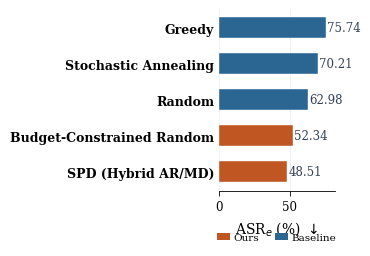

Write Python code to recreate this figure.
"""
Generate ICML-style horizontal bar chart comparing remaking strategies
against jailbreak attacks (ASR_e metric, lower is better).
"""

import matplotlib

matplotlib.use("Agg")
import matplotlib.pyplot as plt
import matplotlib.patches as mpatches
import numpy as np

# ── Data ─────────────────────────────────────────────────────────────
strategies = [
    "Greedy",
    "Stochastic Annealing",
    "Random",
    "Budget-Constrained Random",
    "SPD (Hybrid AR/MD)",
]
asr_values = [75.74, 70.21, 62.98, 52.34, 48.51]
# Mark which are novel contributions
is_ours = [False, False, False, True, True]

# ── ICML-compatible style ────────────────────────────────────────────
# Use LaTeX if available, otherwise fall back gracefully
plt.rcParams.update(
    {
        "font.family": "serif",
        "font.serif": ["Times", "Times New Roman", "DejaVu Serif"],
        "font.size": 9,
        "axes.labelsize": 10,
        "axes.titlesize": 10,
        "xtick.labelsize": 8.5,
        "ytick.labelsize": 9,
        "axes.linewidth": 0.6,
        "xtick.major.width": 0.6,
        "ytick.major.width": 0.0,
        "xtick.direction": "out",
        "figure.dpi": 300,
    }
)

# Uncomment the following lines if you have LaTeX installed for best results:
# plt.rcParams.update({
#     "text.usetex": True,
#     "text.latex.preamble": r"\usepackage{times}",
# })
USE_TEX = False

# ── Colors ───────────────────────────────────────────────────────────
COLOR_OURS = "#C05621"  # rust orange — our methods
COLOR_BASELINE = "#2B6693"  # steel blue — baselines
COLOR_DEFAULT = "#2B6693"  # steel blue — no-defense default

# ── Figure (ICML single-column width ≈ 3.25 in) ─────────────────────
fig, ax = plt.subplots(figsize=(3.5, 2.5))

y_pos = np.arange(len(strategies))
bar_colors = []
for i, ours in enumerate(is_ours):
    if ours:
        bar_colors.append(COLOR_OURS)
    elif strategies[i] == "Default (Greedy)":
        bar_colors.append(COLOR_DEFAULT)
    else:
        bar_colors.append(COLOR_BASELINE)

bars = ax.barh(
    y_pos,
    asr_values,
    height=0.58,
    color=bar_colors,
    edgecolor="white",
    linewidth=0.3,
    zorder=3,
)

# ── Value labels ─────────────────────────────────────────────────────
for bar, val in zip(bars, asr_values):
    ax.text(
        val + 0.8,
        bar.get_y() + bar.get_height() / 2,
        f"{val:.2f}",
        va="center",
        ha="left",
        fontsize=8.5,
        color="#334155",
    )

# ── Axes ─────────────────────────────────────────────────────────────
ax.set_yticks(y_pos)
ax.set_yticklabels(strategies, fontweight="bold")
ax.set_xlabel(
    r"ASR$_e$ (\%) $\downarrow$" if USE_TEX else r"ASR$_e$ (%) $\downarrow$",
    labelpad=4,
)
ax.set_xlim(0, 82)
ax.invert_yaxis()

# Light gridlines on x only
ax.set_axisbelow(True)
ax.xaxis.grid(True, linestyle=":", linewidth=0.4, alpha=0.65, color="#94A3B8")
ax.yaxis.grid(False)

# Remove top/right spines
ax.spines["top"].set_visible(False)
ax.spines["right"].set_visible(False)
ax.spines["left"].set_visible(False)
ax.tick_params(axis="y", length=0)

# ── Legend ────────────────────────────────────────────────────────────
legend_ours = mpatches.Patch(facecolor=COLOR_OURS, edgecolor="none", label="Ours")
legend_base = mpatches.Patch(
    facecolor=COLOR_BASELINE, edgecolor="none", label="Baseline"
)
ax.legend(
    handles=[legend_ours, legend_base],
    loc="upper center",
    bbox_to_anchor=(0.5, -0.18),
    ncol=2,
    frameon=False,
    fontsize=7.5,
    handlelength=1.2,
    handletextpad=0.4,
    columnspacing=1.5,
)

# ── Save ─────────────────────────────────────────────────────────────
fig.tight_layout(pad=0.4)
fig.savefig("fig_remaking_strategies.pdf", bbox_inches="tight", dpi=300)
fig.savefig("fig_remaking_strategies.png", bbox_inches="tight", dpi=300)
print("Saved: fig_remaking_strategies.pdf / .png")
